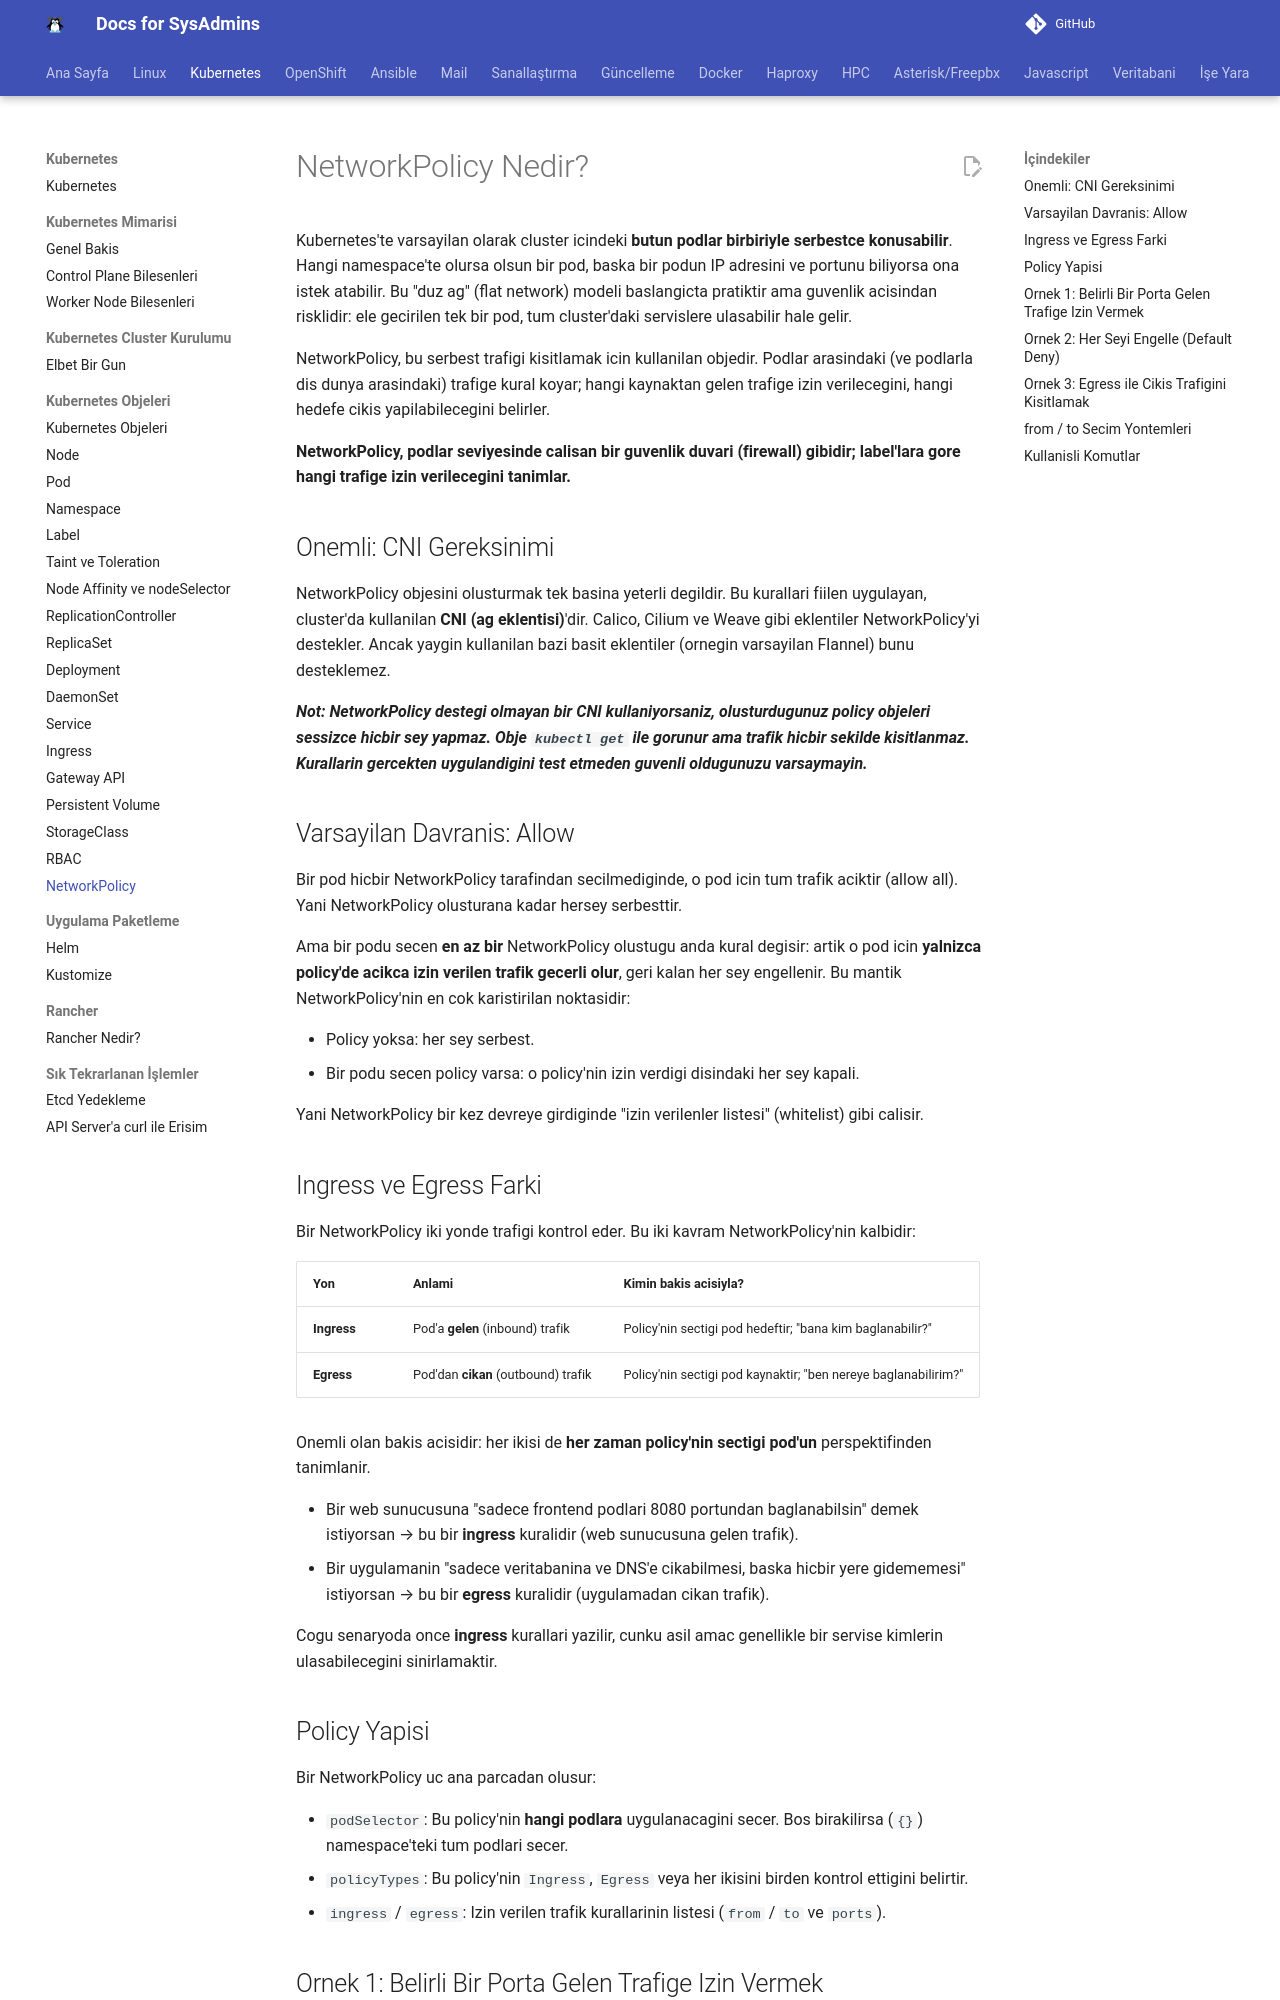

repository: berkbal/docs · page: kubernetes/network-policy/index.html · generator: mkdocs

# NetworkPolicy Nedir?

Kubernetes'te varsayilan olarak cluster icindeki **butun podlar birbiriyle serbestce konusabilir**. Hangi namespace'te olursa olsun bir pod, baska bir podun IP adresini ve portunu biliyorsa ona istek atabilir. Bu "duz ag" (flat network) modeli baslangicta pratiktir ama guvenlik acisindan risklidir: ele gecirilen tek bir pod, tum cluster'daki servislere ulasabilir hale gelir.

NetworkPolicy, bu serbest trafigi kisitlamak icin kullanilan objedir. Podlar arasindaki (ve podlarla dis dunya arasindaki) trafige kural koyar; hangi kaynaktan gelen trafige izin verilecegini, hangi hedefe cikis yapilabilecegini belirler.

**NetworkPolicy, podlar seviyesinde calisan bir guvenlik duvari (firewall) gibidir; label'lara gore hangi trafige izin verilecegini tanimlar.**

## Onemli: CNI Gereksinimi

NetworkPolicy objesini olusturmak tek basina yeterli degildir. Bu kurallari fiilen uygulayan, cluster'da kullanilan **CNI (ag eklentisi)**'dir. Calico, Cilium ve Weave gibi eklentiler NetworkPolicy'yi destekler. Ancak yaygin kullanilan bazi basit eklentiler (ornegin varsayilan Flannel) bunu desteklemez.

***Not: NetworkPolicy destegi olmayan bir CNI kullaniyorsaniz, olusturdugunuz policy objeleri sessizce hicbir sey yapmaz. Obje `kubectl get` ile gorunur ama trafik hicbir sekilde kisitlanmaz. Kurallarin gercekten uygulandigini test etmeden guvenli oldugunuzu varsaymayin.***

## Varsayilan Davranis: Allow

Bir pod hicbir NetworkPolicy tarafindan secilmediginde, o pod icin tum trafik aciktir (allow all). Yani NetworkPolicy olusturana kadar hersey serbesttir.

Ama bir podu secen **en az bir** NetworkPolicy olustugu anda kural degisir: artik o pod icin **yalnizca policy'de acikca izin verilen trafik gecerli olur**, geri kalan her sey engellenir. Bu mantik NetworkPolicy'nin en cok karistirilan noktasidir:

- Policy yoksa: her sey serbest.
- Bir podu secen policy varsa: o policy'nin izin verdigi disindaki her sey kapali.

Yani NetworkPolicy bir kez devreye girdiginde "izin verilenler listesi" (whitelist) gibi calisir.

## Ingress ve Egress Farki

Bir NetworkPolicy iki yonde trafigi kontrol eder. Bu iki kavram NetworkPolicy'nin kalbidir:

| Yon | Anlami | Kimin bakis acisiyla? |
|-----|--------|------------------------|
| **Ingress** | Pod'a **gelen** (inbound) trafik | Policy'nin sectigi pod hedeftir; "bana kim baglanabilir?" |
| **Egress** | Pod'dan **cikan** (outbound) trafik | Policy'nin sectigi pod kaynaktir; "ben nereye baglanabilirim?" |

Onemli olan bakis acisidir: her ikisi de **her zaman policy'nin sectigi pod'un** perspektifinden tanimlanir.

- Bir web sunucusuna "sadece frontend podlari 8080 portundan baglanabilsin" demek istiyorsan → bu bir **ingress** kuralidir (web sunucusuna gelen trafik).
- Bir uygulamanin "sadece veritabanina ve DNS'e cikabilmesi, baska hicbir yere gidememesi" istiyorsan → bu bir **egress** kuralidir (uygulamadan cikan trafik).

Cogu senaryoda once **ingress** kurallari yazilir, cunku asil amac genellikle bir servise kimlerin ulasabilecegini sinirlamaktir.
